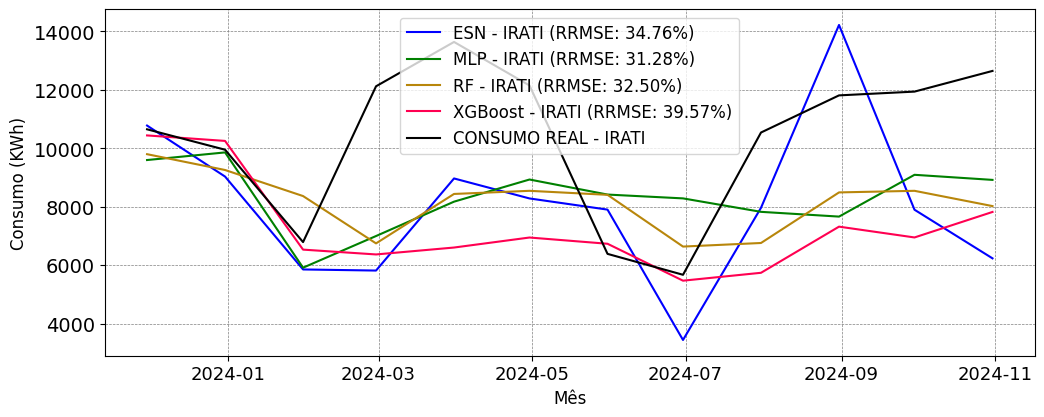

Values plotted in this chart, from the file beside it:
; MAPE; RRMSE
ESN; 0.279; 0.3476
MLP; 0.2706; 0.3128
RF; 0.2734; 0.325
XGBoost; 0.2694; 0.3957
